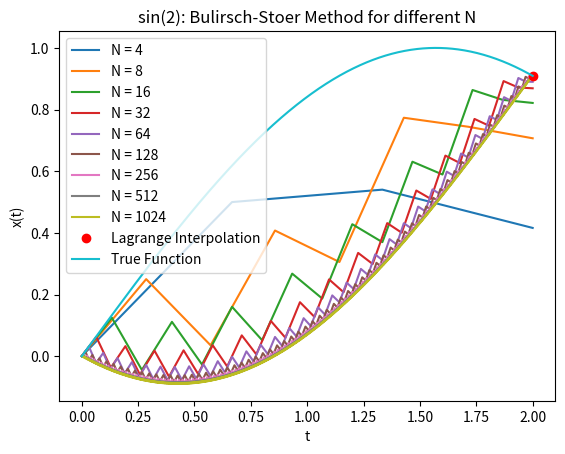

Recreate this plot in Python.
#change the values of a and b to get different results

x_0 = 0 # Initial value
t = 0  # Start time
a = 0   # Start time
b = 2  # End time





import numpy as np
import matplotlib.pyplot as plt

def x_n_func(x_n_2,x_n_1,h,function,t,n):



    x_n = x_n_2 + 2 * h * function(t + (n - 1)*h, x_n_1)
    return x_n

def bulirsch_stoer(x_0,function,t,h,N):
    x_list=[]
    x_list.append(x_0)
    x_1=x_0+function(t,x_0)*h
    x_list.append(x_1)
    for i in range(1,N-2):
        n=N-i
        x_n_2=x_list[i-1]
        x_n_1=x_list[i]
        x_n=x_n_func(x_n_2,x_n_1,h,function,t,n)
        x_list.append(x_n)
    H=h*N
    x_n=1/2 * (x_list[-1] + x_list[-2] + h * function(t+H, x_list[-1]))
    x_list.append(x_n)
    return x_list

# Define the derivative function
def f(t, x):
    return np.cos(t)



x_list = []
time_list = []

h_list = []
x_t_plus_h = []

N_list = []

N_start = 2

from scipy.interpolate import lagrange
lagrange_val=[]
lagrange_func=0
iterations=0
while True:
    iterations+=1
    print("Iteration: "+str(iterations))
    N_start = N_start*2
    h = np.float128((b - a) / N_start)
    x = bulirsch_stoer(x_0, f, t, h, N_start)


    t_list = np.linspace(a, b, N_start)

    #for plotting
    x_list.append(x)
    time_list.append(t_list)

    #last value of x
    x_t_plus_h.append(x[-1])

    N_list.append(N_start)
    h_list.append(h)
    if len(h_list) > 1:
        #calulate the lagrange interpolation
        x_lagrange = lagrange(h_list, x_t_plus_h)
        #print("The lagrange polynomial is: "+ str(x_lagrange))
        x_lagrange_0 = x_lagrange(0)
        if len(lagrange_val) > 1:
            if abs(x_lagrange_0 - lagrange_val[-1]) < 10**(-13):
                lagrange_final=x_lagrange
                break
            else:
                lagrange_val.append(x_lagrange_0)
        else:
            lagrange_val.append(x_lagrange_0)

print("The exact matimatical solution of the function sin({}) is: ".format(b)+str(np.sin(b)))
print("The numerical solution using the Langrange’s polynomial and Richardson extrapolation for max N={} with a difference of less than 10^-13 between two interpolations is: ".format(N_list[-1]) + str(lagrange_val[-1]))


for i in range(len(x_list)):
    plt.plot(time_list[i], x_list[i], label='N = {}'.format(N_list[i]))
#add the polinomial as a point
plt.plot(b, lagrange_val[-1], 'ro', label='Lagrange Interpolation')


time_list = np.linspace(a, b, 1000)
plt.plot(time_list, np.sin(time_list), label='True Function')
plt.xlabel('t')
plt.ylabel('x(t)')
plt.title('sin({}): Bulirsch-Stoer Method for different N'.format(b))
plt.legend()
plt.show()
